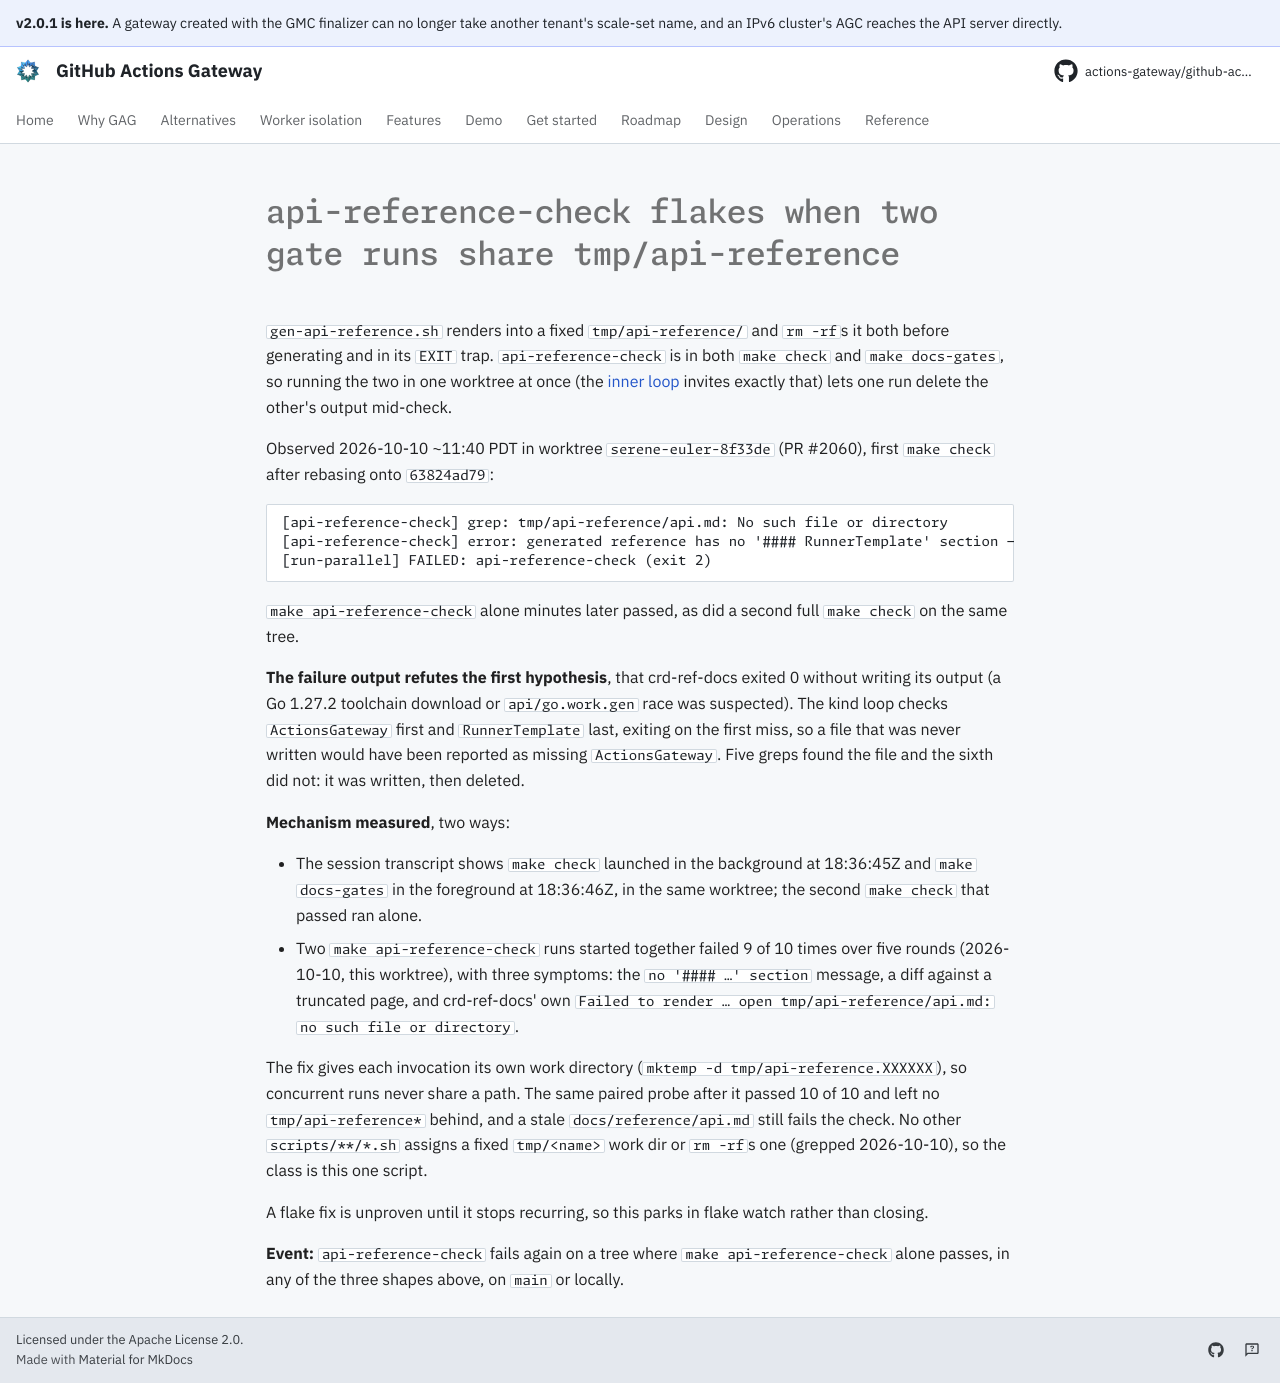

repository: actions-gateway/github-actions-gateway · page: dev/queue/Q1175/index.html · generator: mkdocs

---
id: Q1175
rank: Zu
labels:
    - ci
    - tests
    - flake
status: deferred
size: S
target: ../../scripts/docs/gen-api-reference.sh
---

# api-reference-check flakes when two gate runs share tmp/api-reference

`gen-api-reference.sh` renders into a fixed `tmp/api-reference/` and `rm -rf`s it both before generating and in its `EXIT` trap.
`api-reference-check` is in both `make check` and `make docs-gates`, so running the two in one worktree at once (the [inner loop](../development/testing.md#the-inner-loop-cheap-checks-while-iterating-make-check-once-pre-pr) invites exactly that) lets one run delete the other's output mid-check.

Observed 2026-10-10 ~11:40 PDT in worktree `serene-euler-8f33de` (PR #2060), first `make check` after rebasing onto `63824ad79`:

```
[api-reference-check] grep: tmp/api-reference/api.md: No such file or directory
[api-reference-check] error: generated reference has no '#### RunnerTemplate' section — crd-ref-docs found no API types?
[run-parallel] FAILED: api-reference-check (exit 2)
```

`make api-reference-check` alone minutes later passed, as did a second full `make check` on the same tree.

**The failure output refutes the first hypothesis**, that crd-ref-docs exited 0 without writing its output (a Go 1.27.2 toolchain download or `api/go.work.gen` race was suspected).
The kind loop checks `ActionsGateway` first and `RunnerTemplate` last, exiting on the first miss, so a file that was never written would have been reported as missing `ActionsGateway`.
Five greps found the file and the sixth did not: it was written, then deleted.

**Mechanism measured**, two ways:

- The session transcript shows `make check` launched in the background at 18:36:45Z and `make docs-gates` in the foreground at 18:36:46Z, in the same worktree; the second `make check` that passed ran alone.
- Two `make api-reference-check` runs started together failed 9 of 10 times over five rounds (2026-10-10, this worktree), with three symptoms: the `no '#### …' section` message, a diff against a truncated page, and crd-ref-docs' own `Failed to render … open tmp/api-reference/api.md: no such file or directory`.

The fix gives each invocation its own work directory (`mktemp -d tmp/api-reference.XXXXXX`), so concurrent runs never share a path.
The same paired probe after it passed 10 of 10 and left no `tmp/api-reference*` behind, and a stale `docs/reference/api.md` still fails the check.
No other `scripts/**/*.sh` assigns a fixed `tmp/<name>` work dir or `rm -rf`s one (grepped 2026-10-10), so the class is this one script.

A flake fix is unproven until it stops recurring, so this parks in flake watch rather than closing.

**Event:** `api-reference-check` fails again on a tree where `make api-reference-check` alone passes, in any of the three shapes above, on `main` or locally.
